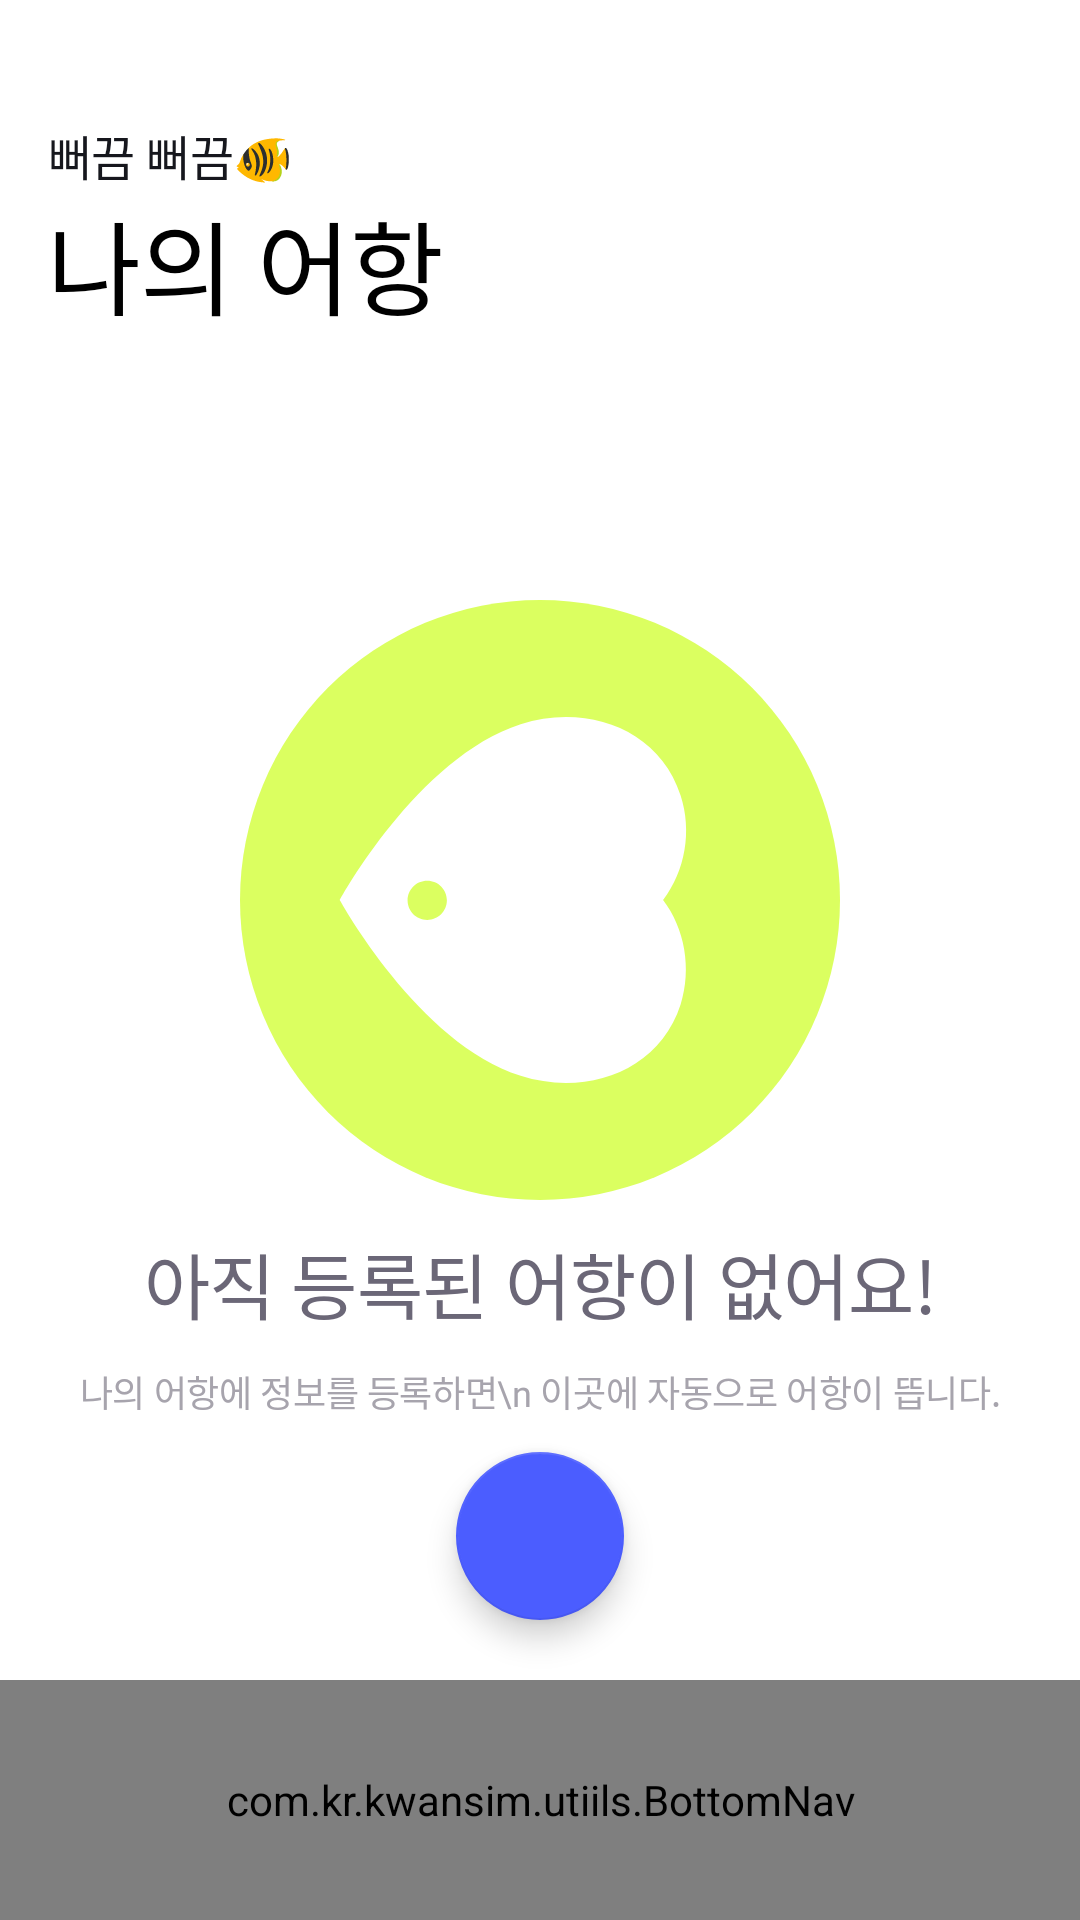

Reconstruct the res/layout file that produces this screen, plus the resources it refers to.
<!-- AndroidManifest.xml: application theme Theme.Kwansim -->
<!-- res/layout/activity_my_fish.xml -->
<?xml version="1.0" encoding="utf-8"?>
<androidx.constraintlayout.widget.ConstraintLayout xmlns:android="http://schemas.android.com/apk/res/android"
    xmlns:app="http://schemas.android.com/apk/res-auto"
    xmlns:tools="http://schemas.android.com/tools"
    android:layout_width="match_parent"
    android:layout_height="match_parent"
    android:background="#FFFFFF"
    android:paddingTop="40dp"
    tools:context=".ui.myfish.MyFishActivity">

    <LinearLayout
        android:id="@+id/linearLayout2"
        android:layout_width="match_parent"
        android:layout_height="match_parent"
        android:orientation="vertical"
        android:paddingStart="16dp"
        android:paddingEnd="16dp"
        android:weightSum="1"
        app:layout_constraintBottom_toTopOf="@+id/bottom_menu"
        app:layout_constraintEnd_toEndOf="parent"
        app:layout_constraintStart_toStartOf="parent"
        app:layout_constraintTop_toTopOf="parent">

        <TextView
            android:id="@+id/title_hellow"
            android:layout_width="match_parent"
            android:layout_height="wrap_content"
            android:text="@string/my_fish_title"
            android:fontFamily="@font/notosans_regular"
            android:includeFontPadding="false"
            android:textAppearance="@style/main_title_hellow_style" />

        <LinearLayout
            android:layout_width="match_parent"
            android:layout_height="wrap_content"
            android:gravity="start"
            android:orientation="horizontal"
            android:weightSum="1">
            <TextView
                android:id="@+id/title_nickName"
                android:layout_width="wrap_content"
                android:layout_height="wrap_content"
                android:layout_weight="0.8"
                android:text="@string/my_fish_title2"
                android:fontFamily="@font/notosans_bold"
                android:includeFontPadding="false"
                android:textAppearance="@style/main_title_name_style" />
        </LinearLayout>

        <androidx.recyclerview.widget.RecyclerView
            android:id="@+id/main_reminder_recycler"
            android:layout_marginTop="20dp"
            android:layout_gravity="center"
            android:visibility="gone"
            android:layout_width="match_parent"
            android:layout_height="500dp"
        />

        <LinearLayout
            android:id="@+id/fish_blow_blank"
            android:layout_width="match_parent"
            android:layout_height="match_parent"
            android:layout_marginBottom="80dp"
            android:gravity="center"
            android:orientation="vertical">

            <ImageView
                android:id="@+id/imageView4"
                android:layout_width="match_parent"
                android:layout_height="wrap_content"
                app:srcCompat="@drawable/ic_main_blank" />

            <TextView
                android:id="@+id/textView2"
                android:layout_width="match_parent"
                android:layout_height="wrap_content"
                android:layout_marginTop="10dp"
                android:gravity="center"
                android:fontFamily="@font/notosans_bold"
                android:includeFontPadding="false"
                android:text="아직 등록된 어항이 없어요!"
                android:textAppearance="@style/main_blank_text_Style" />

            <TextView
                android:id="@+id/textView3"
                android:layout_width="match_parent"
                android:layout_height="wrap_content"
                android:layout_marginTop="10dp"
                android:gravity="center"
                android:fontFamily="@font/notosans_regular"
                android:includeFontPadding="false"
                android:text="나의 어항에 정보를 등록하면\n 이곳에 자동으로 어항이 뜹니다."
                android:textAppearance="@style/main_blank_text_small_Style" />
        </LinearLayout>

    </LinearLayout>

    <com.google.android.material.floatingactionbutton.FloatingActionButton
        android:id="@+id/my_fish_fab"
        android:layout_width="wrap_content"
        android:layout_height="wrap_content"
        android:layout_marginBottom="20dp"
        app:backgroundTint="#4B5DFF"
        app:layout_constraintBottom_toTopOf="@+id/bottom_menu"
        app:layout_constraintEnd_toEndOf="@+id/linearLayout2"
        app:layout_constraintStart_toStartOf="parent"
        app:srcCompat="@drawable/ic_action_name" />

    <com.kr.kwansim.utiils.BottomNav
        android:id="@+id/bottom_menu"
        android:layout_width="match_parent"
        android:layout_height="80dp"
        app:layout_constraintBottom_toBottomOf="parent"
        app:layout_constraintStart_toStartOf="parent"
        app:nav1="2"
    />

</androidx.constraintlayout.widget.ConstraintLayout>
<!-- resources referenced by this layout -->
<resources>
  <!-- drawable ic_main_blank (drawable) -->
  <vector xmlns:android="http://schemas.android.com/apk/res/android"
      android:width="200dp"
      android:height="200dp"
      android:viewportWidth="200"
      android:viewportHeight="200">
    <path
        android:pathData="M100,100m-100,0a100,100 0,1 1,200 0a100,100 0,1 1,-200 0"
        android:fillColor="#DBFF60"/>
    <path
        android:pathData="M93.55,41.39C115.04,34.5 139.6,42.55 146.87,65.14C150.7,77.02 148.44,90.13 141.02,100.01C148.23,109.35 150.67,122.95 146.87,134.82C139.6,157.4 115.04,165.51 93.55,158.62C59.48,147.9 33.25,100.01 33.25,100.01C33.25,100.01 59.09,52.47 93.55,41.39ZM55.86,100.12C55.86,96.51 58.78,93.58 62.38,93.58H62.44C66.04,93.58 68.96,96.51 68.96,100.12C68.96,103.74 66.04,106.67 62.44,106.67H62.38C58.78,106.67 55.86,103.74 55.86,100.12Z"
        android:fillColor="#ffffff"
        android:fillType="evenOdd"/>
  </vector>
  <string name="my_fish_title">뻐끔 뻐끔🐠</string>
  <string name="my_fish_title2">나의 어항</string>
  <style name="main_blank_text_Style">
          <item name="android:textSize">
              24sp
          </item>
          <item name="android:letterSpacing">
              -0.01
          </item>
          <item name="android:textColor">
              #6B6777
          </item>
      </style>
  <style name="main_blank_text_small_Style">
          <item name="android:textSize">
              12sp
          </item>
          <item name="android:letterSpacing">
              -0.01
          </item>
          <item name="android:textColor">
              #A7A4AD
          </item>
      </style>
  <style name="main_title_hellow_style">
          <item name="android:textSize">
              16sp
          </item>
          <item name="android:letterSpacing">
              -0.01
          </item>
          <item name="android:textColor">
              #16171D
          </item>
      </style>
  <style name="main_title_name_style">
          <item name="android:textSize">
              34sp
          </item>
          <item name="android:letterSpacing">
              -0.01
          </item>
      </style>
  <style name="Theme.Kwansim" parent="Theme.AppCompat.NoActionBar">
          
          <item name="colorPrimary">@color/purple_500</item>
          <item name="colorPrimaryVariant">@color/purple_700</item>
          <item name="colorOnPrimary">@color/white</item>
          
          <item name="colorSecondary">@color/teal_200</item>
          <item name="colorSecondaryVariant">@color/teal_700</item>
          <item name="colorOnSecondary">@color/black</item>
          
          <item name="android:statusBarColor" tools:targetApi="l">?attr/colorPrimaryVariant</item>
  
  
  
  
  
          
      </style>
  <color name="purple_500">#FF6200EE</color>
  <color name="purple_700">#FF3700B3</color>
  <color name="white">#FFFFFFFF</color>
  <color name="teal_200">#FF03DAC5</color>
  <color name="teal_700">#FF03DAC5</color>
  <color name="black">#FF000000</color>
</resources>
